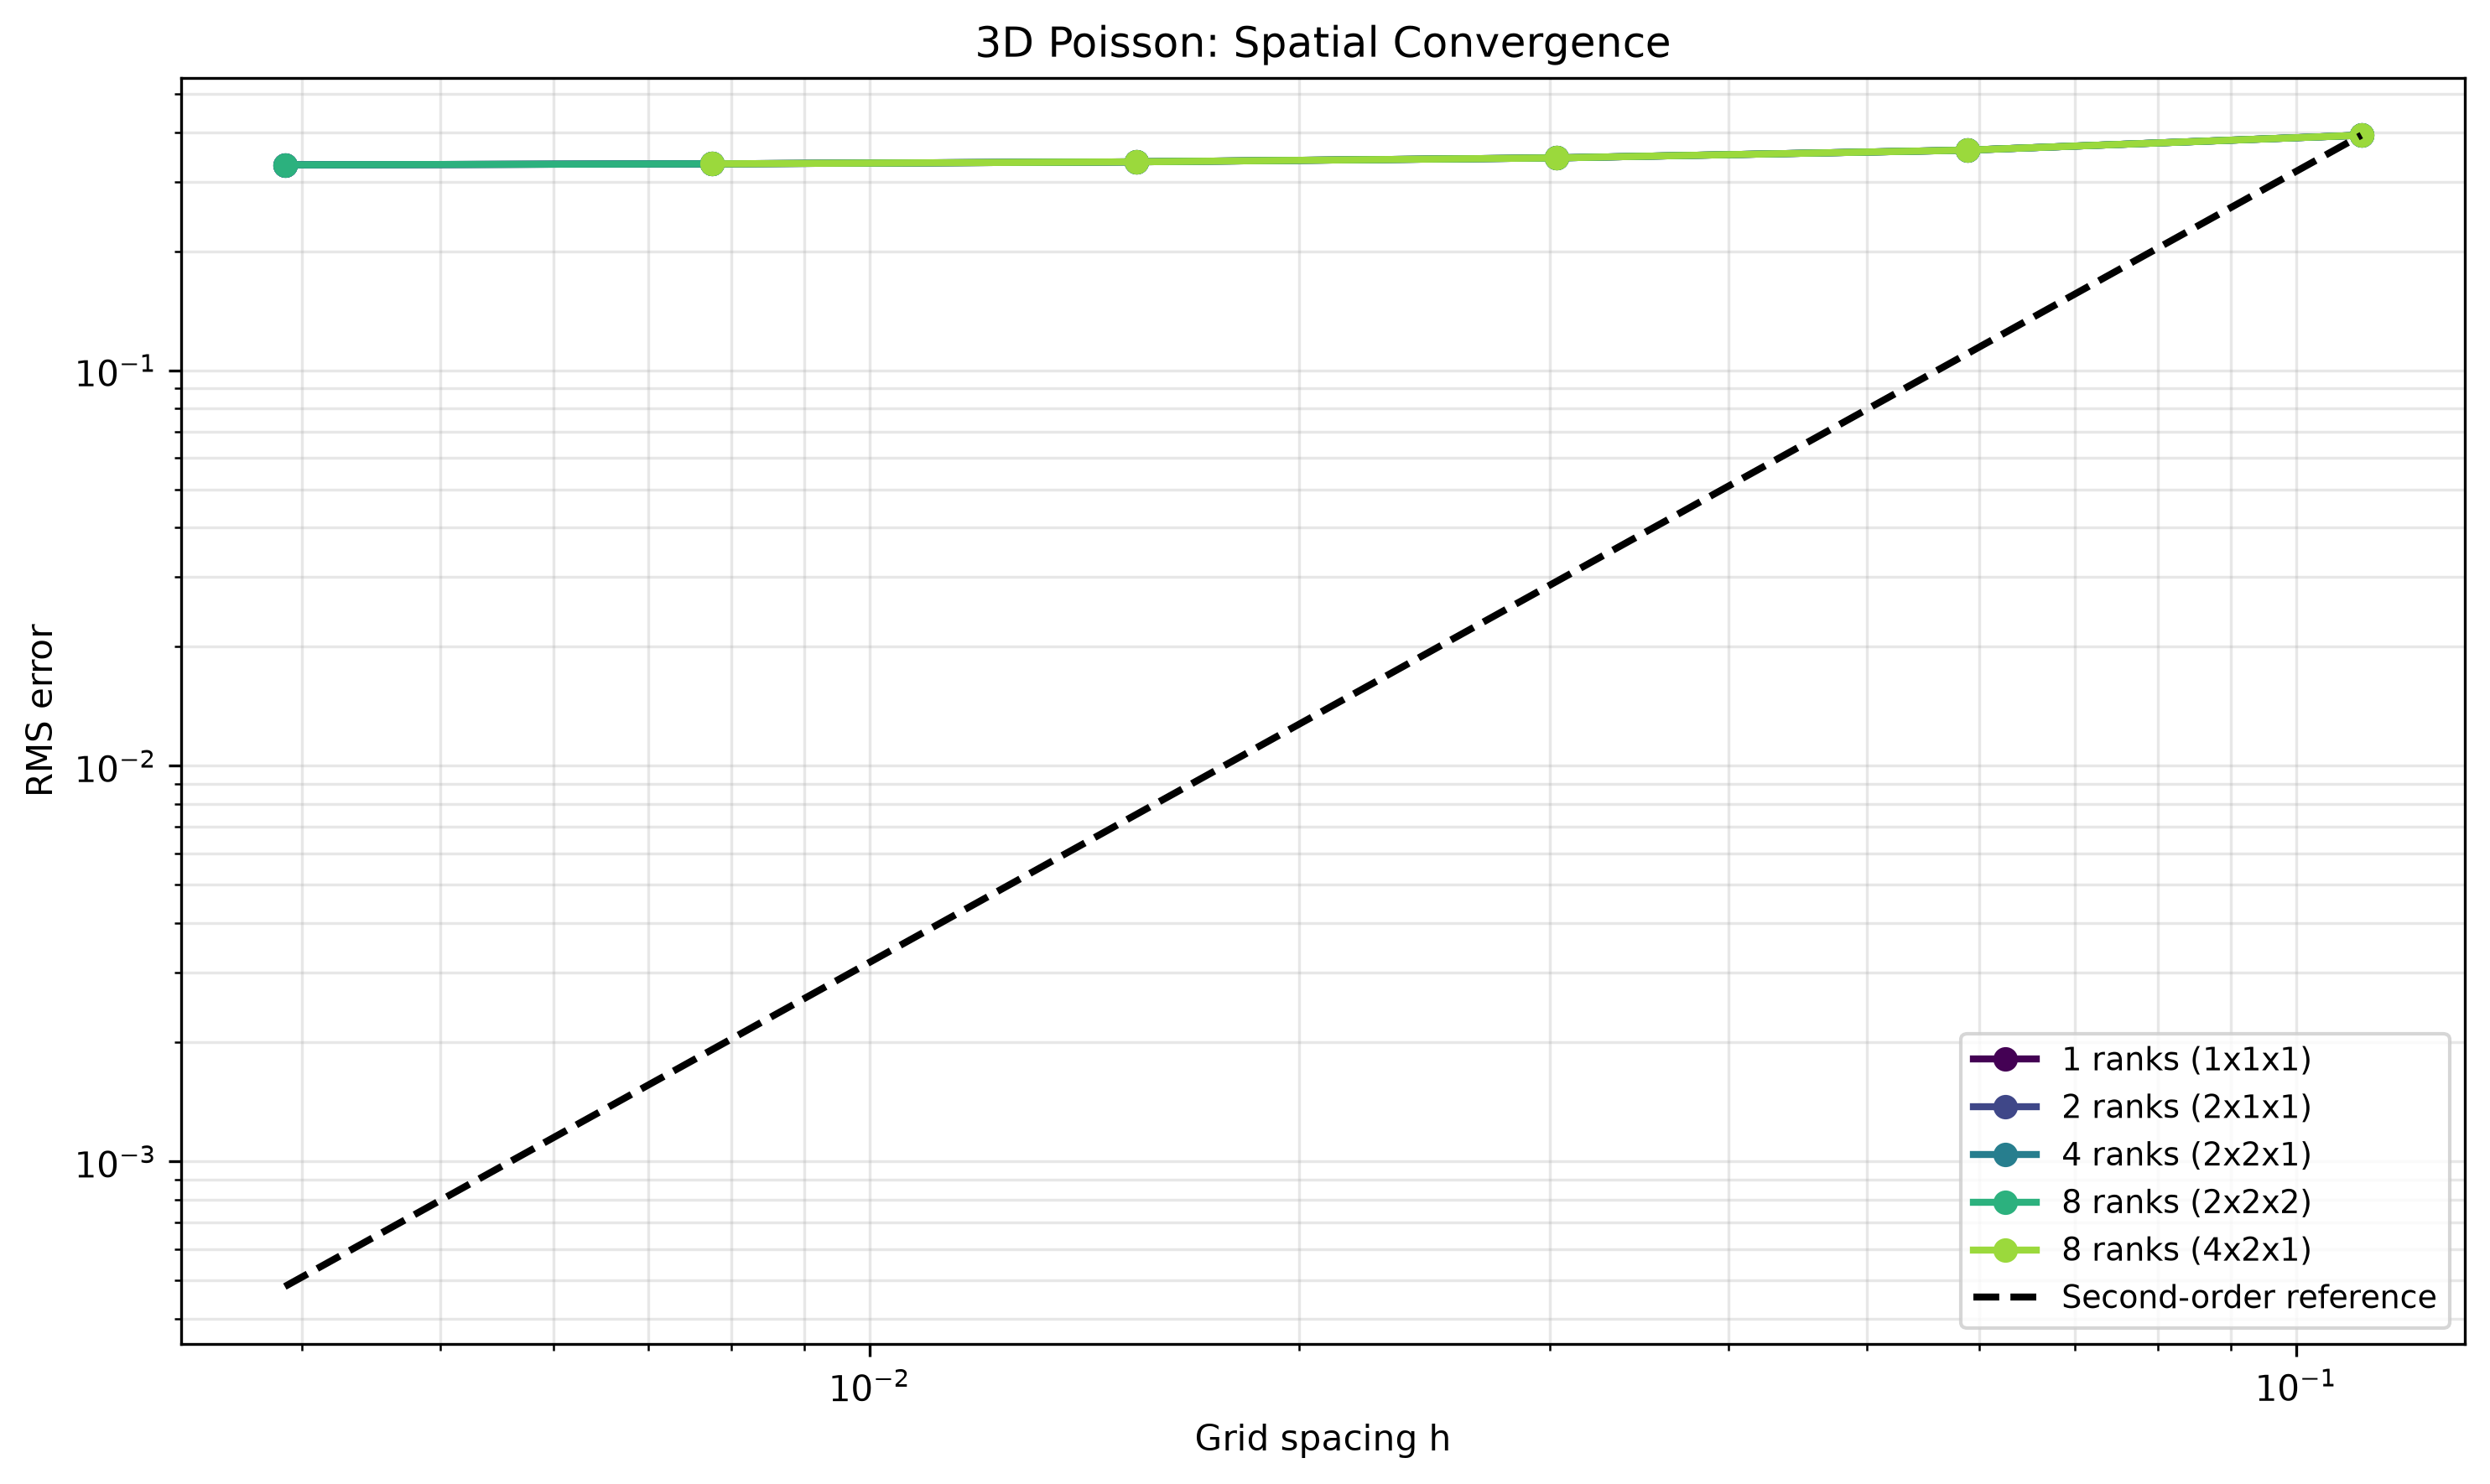

Source data for this figure (header and first rows):
N, Nx, Ny, Nz, h, ranks, Px, Py, Pz, iterations, relative_residual, rms_error, solve_time_s, status
8, 8, 8, 8, 0.1111, 1, 1, 1, 1, 18, 3.923978199e-09, 3.930899232e-01, 9.600000000e-05, ok
8, 8, 8, 8, 0.1111, 2, 2, 1, 1, 18, 3.923978199e-09, 3.930899232e-01, 2.380000000e-03, ok
8, 8, 8, 8, 0.1111, 4, 2, 2, 1, 18, 3.923978199e-09, 3.930899232e-01, 2.755000000e-03, ok
8, 8, 8, 8, 0.1111, 8, 2, 2, 2, 18, 3.923978199e-09, 3.930899232e-01, 2.652000000e-03, ok
8, 8, 8, 8, 0.1111, 8, 4, 2, 1, 18, 3.923978199e-09, 3.930899232e-01, 2.978000000e-03, ok
16, 16, 16, 16, 0.05882, 1, 1, 1, 1, 39, 6.106150974e-09, 3.603993018e-01, 1.068000000e-03, ok
16, 16, 16, 16, 0.05882, 2, 2, 1, 1, 39, 6.106150974e-09, 3.603993018e-01, 4.142000000e-03, ok
16, 16, 16, 16, 0.05882, 4, 2, 2, 1, 39, 6.106150974e-09, 3.603993018e-01, 2.555000000e-03, ok
16, 16, 16, 16, 0.05882, 8, 2, 2, 2, 39, 6.106150974e-09, 3.603993018e-01, 2.588000000e-03, ok
16, 16, 16, 16, 0.05882, 8, 4, 2, 1, 39, 6.106150974e-09, 3.603993018e-01, 3.589000000e-03, ok
32, 32, 32, 32, 0.0303, 1, 1, 1, 1, 79, 8.491362062e-09, 3.445093874e-01, 1.673000000e-02, ok
32, 32, 32, 32, 0.0303, 2, 2, 1, 1, 79, 8.491362063e-09, 3.445093874e-01, 1.120700000e-02, ok
32, 32, 32, 32, 0.0303, 4, 2, 2, 1, 79, 8.491362061e-09, 3.445093874e-01, 7.217000000e-03, ok
32, 32, 32, 32, 0.0303, 8, 2, 2, 2, 79, 8.491362061e-09, 3.445093874e-01, 5.287000000e-03, ok
32, 32, 32, 32, 0.0303, 8, 4, 2, 1, 79, 8.491362061e-09, 3.445093874e-01, 7.408000000e-03, ok
64, 64, 64, 64, 0.01538, 1, 1, 1, 1, 159, 8.686400590e-09, 3.366811980e-01, 2.652530000e-01, ok
64, 64, 64, 64, 0.01538, 2, 2, 1, 1, 159, 8.686397205e-09, 3.366811980e-01, 1.378980000e-01, ok
64, 64, 64, 64, 0.01538, 4, 2, 2, 1, 159, 8.686397618e-09, 3.366811980e-01, 7.276200000e-02, ok
64, 64, 64, 64, 0.01538, 8, 2, 2, 2, 159, 8.686397239e-09, 3.366811980e-01, 7.405200000e-02, ok
64, 64, 64, 64, 0.01538, 8, 4, 2, 1, 159, 8.686397218e-09, 3.366811980e-01, 6.306600000e-02, ok
128, 128, 128, 128, 0.007752, 1, 1, 1, 1, 319, 8.795367234e-09, 3.327966816e-01, 4.602853000e+00, ok
128, 128, 128, 128, 0.007752, 2, 2, 1, 1, 319, 8.795344413e-09, 3.327966816e-01, 2.873849000e+00, ok
128, 128, 128, 128, 0.007752, 4, 2, 2, 1, 319, 8.795284595e-09, 3.327966816e-01, 2.932889000e+00, ok
128, 128, 128, 128, 0.007752, 8, 2, 2, 2, 319, 8.795125496e-09, 3.327966816e-01, 4.131642000e+00, ok
128, 128, 128, 128, 0.007752, 8, 4, 2, 1, 319, 8.795070088e-09, 3.327966816e-01, 6.182658000e+00, ok
256, 256, 256, 256, 0.003891, 1, 1, 1, 1, 611, 9.863712579e-09, 3.308618676e-01, 6.430293800e+01, ok
256, 256, 256, 256, 0.003891, 2, 2, 1, 1, 611, 9.927992380e-09, 3.308618676e-01, 4.029870700e+01, ok
256, 256, 256, 256, 0.003891, 4, 2, 2, 1, 611, 9.790995008e-09, 3.308618676e-01, 3.742037300e+01, ok
256, 256, 256, 256, 0.003891, 8, 2, 2, 2, 611, 9.806142576e-09, 3.308618676e-01, 4.348170400e+01, ok
256, 256, 256, 256, 0.003891, 8, 4, 2, 1, , , , , failed
512, 512, 512, 512, 0.001949, 1, 1, 1, 1, , , , , failed
512, 512, 512, 512, 0.001949, 2, 2, 1, 1, , , , , failed
512, 512, 512, 512, 0.001949, 4, 2, 2, 1, , , , , failed
512, 512, 512, 512, 0.001949, 8, 2, 2, 2, , , , , failed
512, 512, 512, 512, 0.001949, 8, 4, 2, 1, , , , , failed
